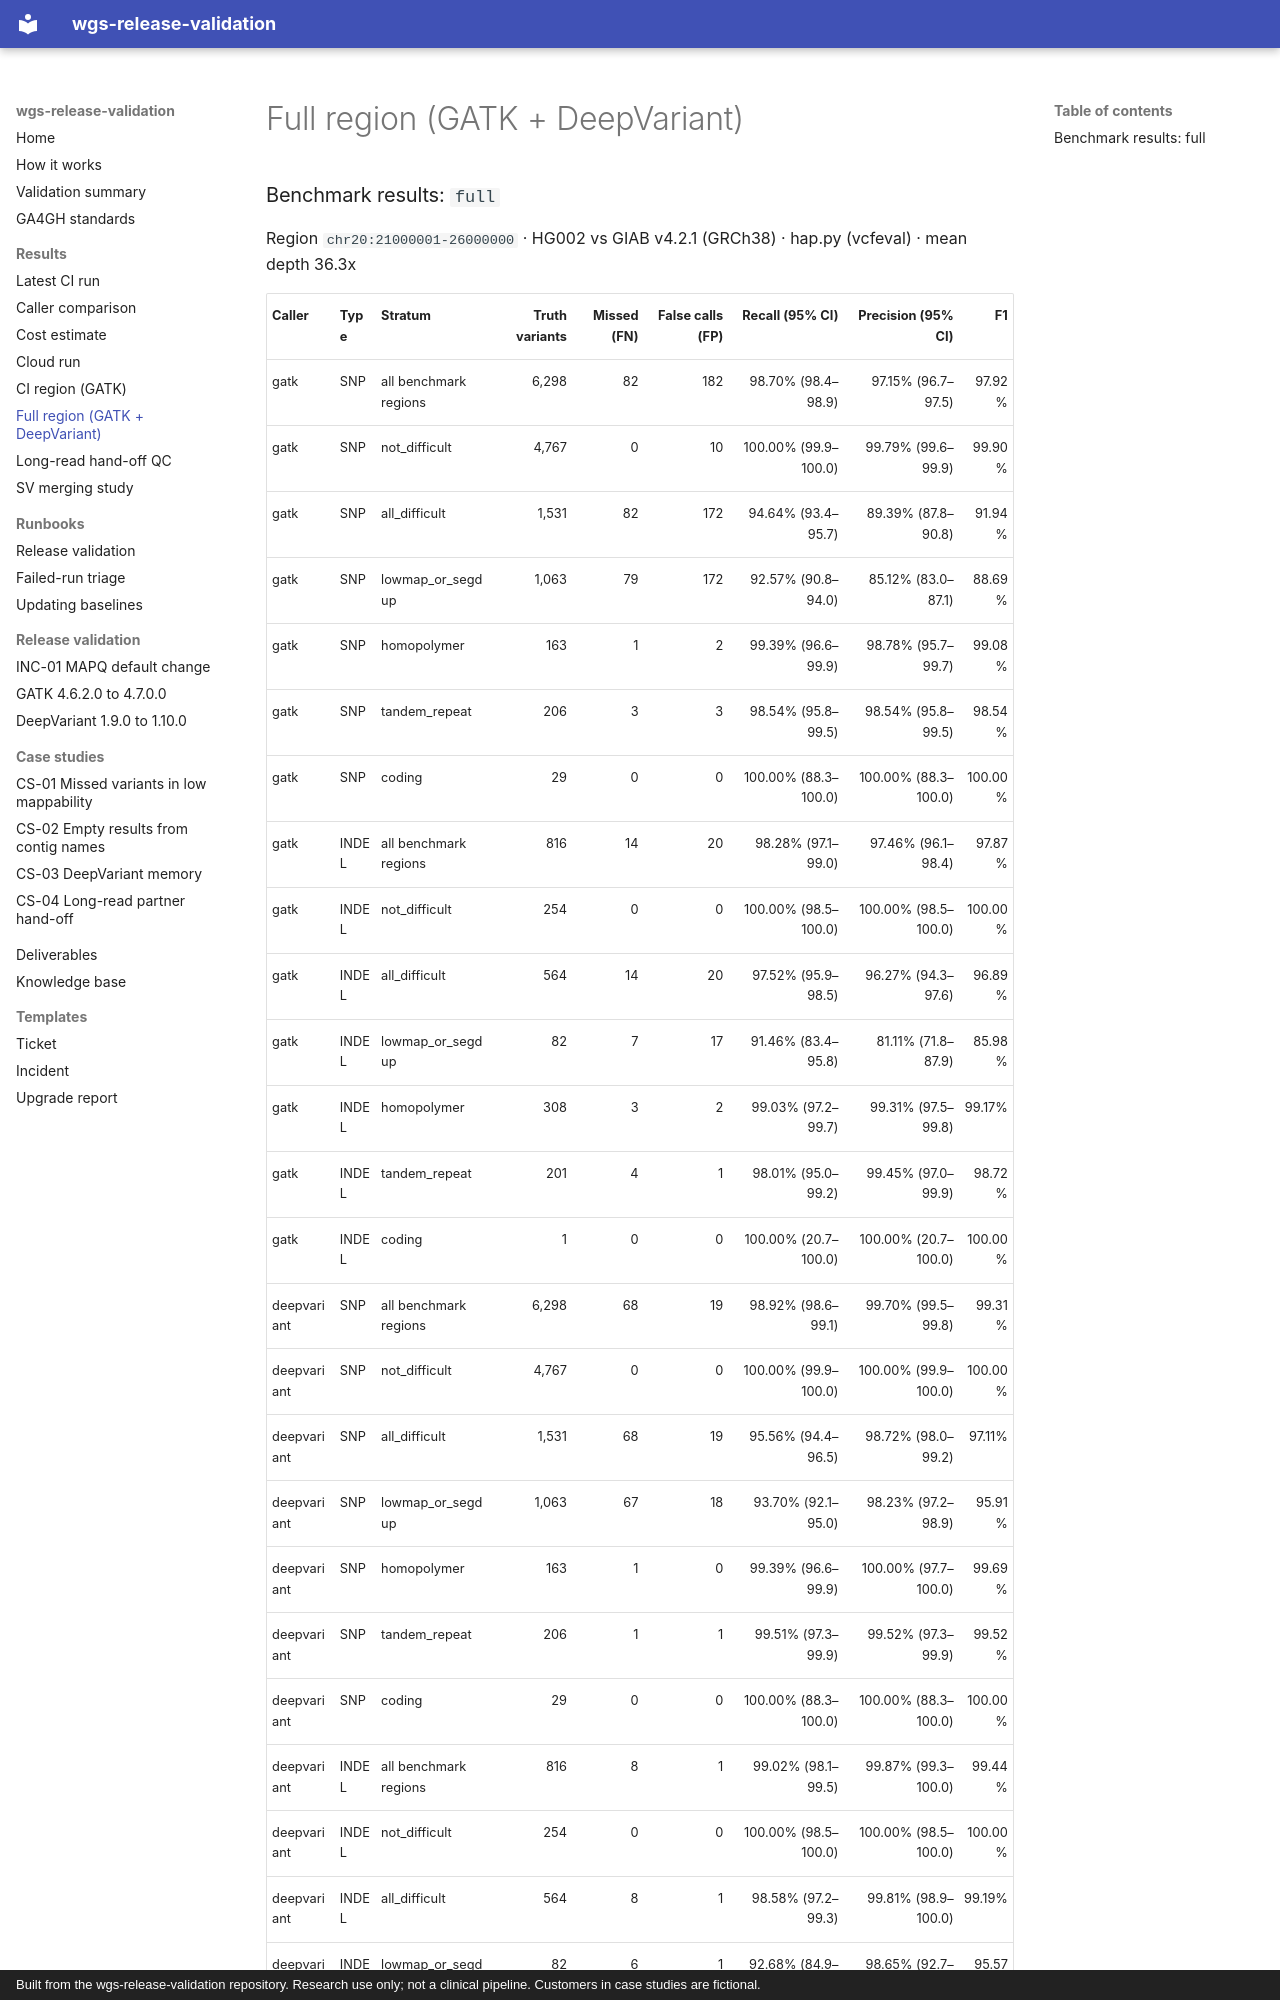

repository: ericwootton/wgs-release-validation · page: results/full/metrics/index.html · generator: mkdocs · copyright: Built from the wgs-release-validation repository. Research use only; not a clinical pipeline. Customers in case studies are fictional.

### Benchmark results: `full`

Region `chr20:21000001-26000000` · HG002 vs GIAB v4.2.1 (GRCh38) · hap.py (vcfeval) · mean depth 36.3x

| Caller | Type | Stratum | Truth variants | Missed (FN) | False calls (FP) | Recall (95% CI) | Precision (95% CI) | F1 |
|---|---|---|---:|---:|---:|---:|---:|---:|
| gatk | SNP | all benchmark regions | 6,298 | 82 | 182 | 98.70% (98.4–98.9) | 97.15% (96.7–97.5) | 97.92% |
| gatk | SNP | not_difficult | 4,767 | 0 | 10 | 100.00% (99.9–100.0) | 99.79% (99.6–99.9) | 99.90% |
| gatk | SNP | all_difficult | 1,531 | 82 | 172 | 94.64% (93.4–95.7) | 89.39% (87.8–90.8) | 91.94% |
| gatk | SNP | lowmap_or_segdup | 1,063 | 79 | 172 | 92.57% (90.8–94.0) | 85.12% (83.0–87.1) | 88.69% |
| gatk | SNP | homopolymer | 163 | 1 | 2 | 99.39% (96.6–99.9) | 98.78% (95.7–99.7) | 99.08% |
| gatk | SNP | tandem_repeat | 206 | 3 | 3 | 98.54% (95.8–99.5) | 98.54% (95.8–99.5) | 98.54% |
| gatk | SNP | coding | 29 | 0 | 0 | 100.00% (88.3–100.0) | 100.00% (88.3–100.0) | 100.00% |
| gatk | INDEL | all benchmark regions | 816 | 14 | 20 | 98.28% (97.1–99.0) | 97.46% (96.1–98.4) | 97.87% |
| gatk | INDEL | not_difficult | 254 | 0 | 0 | 100.00% (98.5–100.0) | 100.00% (98.5–100.0) | 100.00% |
| gatk | INDEL | all_difficult | 564 | 14 | 20 | 97.52% (95.9–98.5) | 96.27% (94.3–97.6) | 96.89% |
| gatk | INDEL | lowmap_or_segdup | 82 | 7 | 17 | 91.46% (83.4–95.8) | 81.11% (71.8–87.9) | 85.98% |
| gatk | INDEL | homopolymer | 308 | 3 | 2 | 99.03% (97.2–99.7) | 99.31% (97.5–99.8) | 99.17% |
| gatk | INDEL | tandem_repeat | 201 | 4 | 1 | 98.01% (95.0–99.2) | 99.45% (97.0–99.9) | 98.72% |
| gatk | INDEL | coding | 1 | 0 | 0 | 100.00% (20.7–100.0) | 100.00% (20.7–100.0) | 100.00% |
| deepvariant | SNP | all benchmark regions | 6,298 | 68 | 19 | 98.92% (98.6–99.1) | 99.70% (99.5–99.8) | 99.31% |
| deepvariant | SNP | not_difficult | 4,767 | 0 | 0 | 100.00% (99.9–100.0) | 100.00% (99.9–100.0) | 100.00% |
| deepvariant | SNP | all_difficult | 1,531 | 68 | 19 | 95.56% (94.4–96.5) | 98.72% (98.0–99.2) | 97.11% |
| deepvariant | SNP | lowmap_or_segdup | 1,063 | 67 | 18 | 93.70% (92.1–95.0) | 98.23% (97.2–98.9) | 95.91% |
| deepvariant | SNP | homopolymer | 163 | 1 | 0 | 99.39% (96.6–99.9) | 100.00% (97.7–100.0) | 99.69% |
| deepvariant | SNP | tandem_repeat | 206 | 1 | 1 | 99.51% (97.3–99.9) | 99.52% (97.3–99.9) | 99.52% |
| deepvariant | SNP | coding | 29 | 0 | 0 | 100.00% (88.3–100.0) | 100.00% (88.3–100.0) | 100.00% |
| deepvariant | INDEL | all benchmark regions | 816 | 8 | 1 | 99.02% (98.1–99.5) | 99.87% (99.3–100.0) | 99.44% |
| deepvariant | INDEL | not_difficult | 254 | 0 | 0 | 100.00% (98.5–100.0) | 100.00% (98.5–100.0) | 100.00% |
| deepvariant | INDEL | all_difficult | 564 | 8 | 1 | 98.58% (97.2–99.3) | 99.81% (98.9–100.0) | 99.19% |
| deepvariant | INDEL | lowmap_or_segdup | 82 | 6 | 1 | 92.
